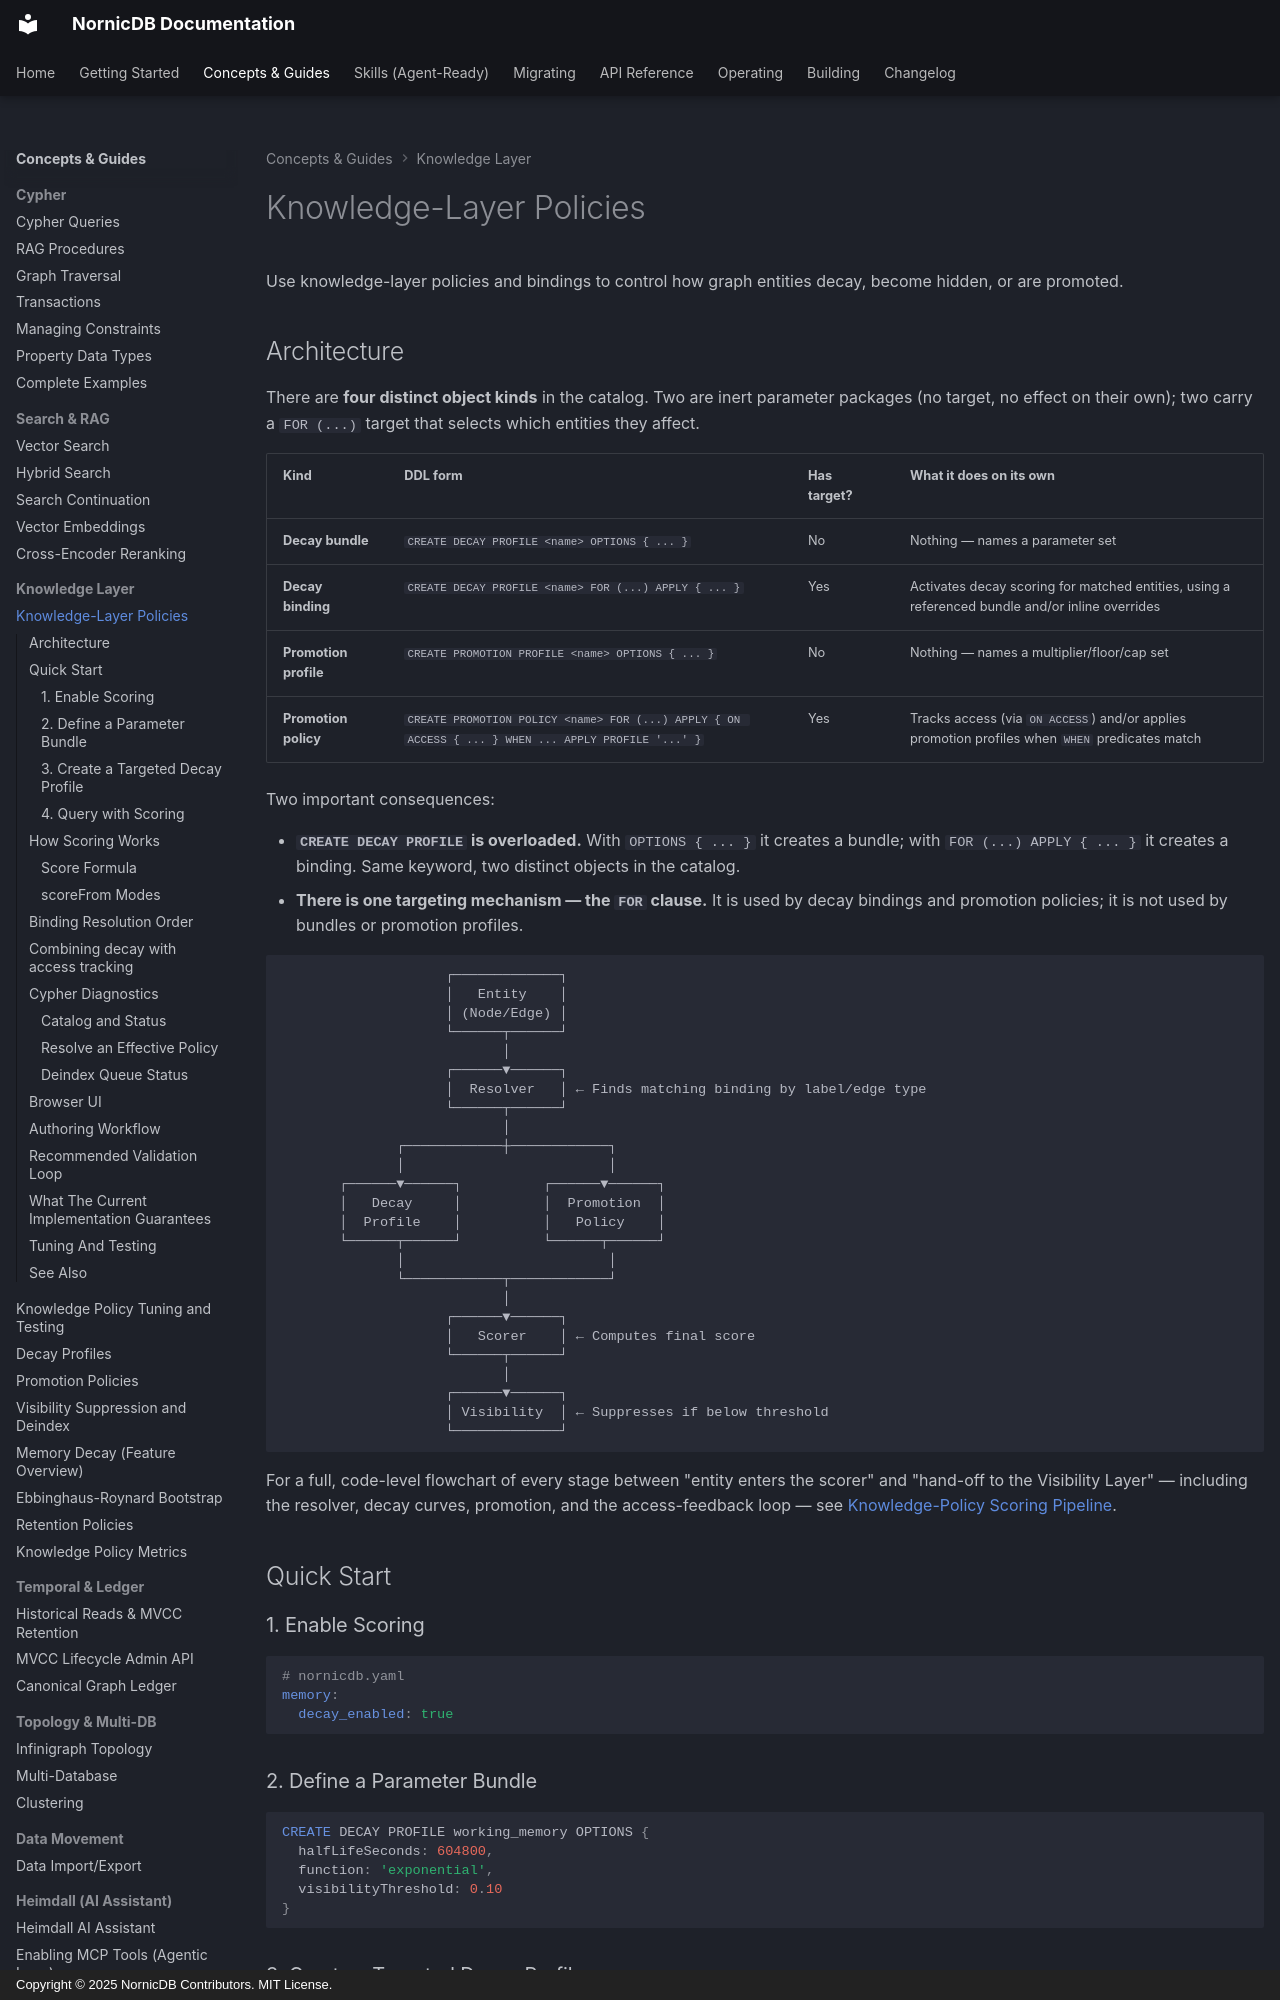

repository: orneryd/NornicDB · page: user-guides/knowledge-layer-policies/index.html · generator: mkdocs · copyright: Copyright © 2025 NornicDB Contributors. MIT License.

# Knowledge-Layer Policies

Use knowledge-layer policies and bindings to control how graph entities decay, become hidden, or are promoted.

## Architecture

There are **four distinct object kinds** in the catalog. Two are inert parameter packages (no target, no effect on their own); two carry a `FOR (...)` target that selects which entities they affect.

| Kind | DDL form | Has target? | What it does on its own |
|---|---|---|---|
| **Decay bundle** | `CREATE DECAY PROFILE <name> OPTIONS { ... }` | No | Nothing — names a parameter set |
| **Decay binding** | `CREATE DECAY PROFILE <name> FOR (...) APPLY { ... }` | Yes | Activates decay scoring for matched entities, using a referenced bundle and/or inline overrides |
| **Promotion profile** | `CREATE PROMOTION PROFILE <name> OPTIONS { ... }` | No | Nothing — names a multiplier/floor/cap set |
| **Promotion policy** | `CREATE PROMOTION POLICY <name> FOR (...) APPLY { ON ACCESS { ... } WHEN ... APPLY PROFILE '...' }` | Yes | Tracks access (via `ON ACCESS`) and/or applies promotion profiles when `WHEN` predicates match |

Two important consequences:

- **`CREATE DECAY PROFILE` is overloaded.** With `OPTIONS { ... }` it creates a bundle; with `FOR (...) APPLY { ... }` it creates a binding. Same keyword, two distinct objects in the catalog.
- **There is one targeting mechanism — the `FOR` clause.** It is used by decay bindings and promotion policies; it is not used by bundles or promotion profiles.

```
                    ┌─────────────┐
                    │   Entity    │
                    │ (Node/Edge) │
                    └──────┬──────┘
                           │
                    ┌──────▼──────┐
                    │  Resolver   │ ← Finds matching binding by label/edge type
                    └──────┬──────┘
                           │
              ┌────────────┼────────────┐
              │                         │
       ┌──────▼──────┐          ┌──────▼──────┐
       │   Decay     │          │  Promotion  │
       │  Profile    │          │   Policy    │
       └──────┬──────┘          └──────┬──────┘
              │                         │
              └────────────┬────────────┘
                           │
                    ┌──────▼──────┐
                    │   Scorer    │ ← Computes final score
                    └──────┬──────┘
                           │
                    ┌──────▼──────┐
                    │ Visibility  │ ← Suppresses if below threshold
                    └─────────────┘
```

For a full, code-level flowchart of every stage between "entity enters the scorer" and "hand-off to the Visibility Layer" — including the resolver, decay curves, promotion, and the access-feedback loop — see [Knowledge-Policy Scoring Pipeline](../architecture/knowledge-policy-scoring-pipeline.md).

## Quick Start

### 1. Enable Scoring

```yaml
# nornicdb.yaml
memory:
  decay_enabled: true
```

### 2. Define a Parameter Bundle

```cypher
CREATE DECAY PROFILE working_memory OPTIONS {
  halfLifeSeconds: 604800,
  function: 'exponential',
  visibilityThreshold: 0.10
}
```

### 3. Create a Targeted Decay Profile

```cypher
CREATE DECAY PROFILE session_record_retention
FOR (n:SessionRecord)
APPLY {
  DECAY PROFILE 'working_memory'
  DECAY VISIBILITY THRESHOLD 0.10
  n.tenantId NO DECAY
}
```
